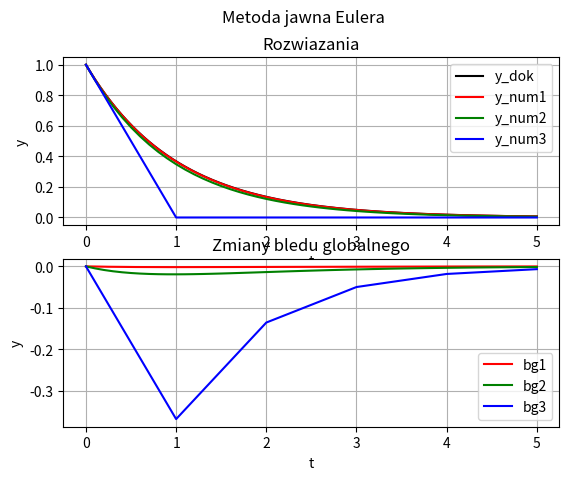
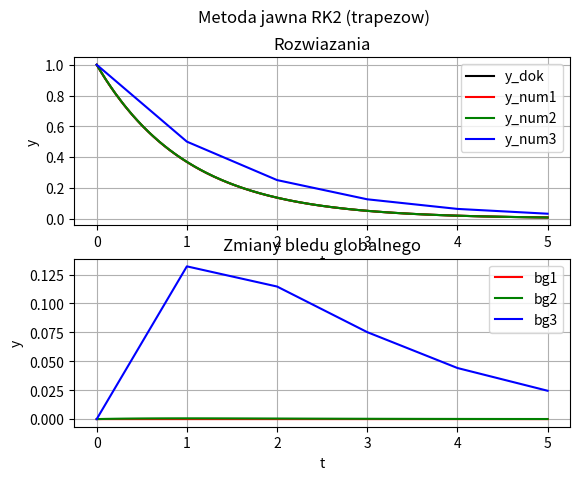
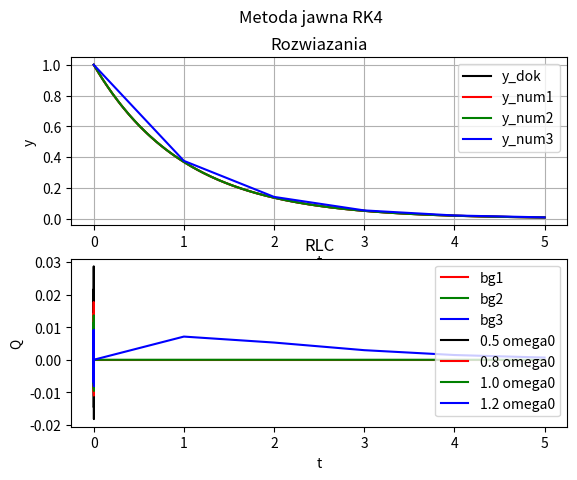

Here is the Python script that generated these plots, in order:
import math
import matplotlib.pyplot as plt

l = -1  # lambda

def fun_y_dok(t):
    '''Rozwiazanie: y(t) = e^(lambda*t)'''
    return math.exp(l * t)

# argumenty funkcji
t1 = [i/100 for i in range(0,501,1)]    # delta_t 0.01
t2 = [i/10  for i in range(0,51,1)]     # delta_t 0.1
t3 = [i     for i in range(0,6,1)]      # delta_t 11

# rozwiazania analityczne
y_dok1 = [fun_y_dok(i) for i in t1]
y_dok2 = [fun_y_dok(i) for i in t2]
y_dok3 = [fun_y_dok(i) for i in t3]

def wykresy(y_num1, y_num2, y_num3, bg1, bg2, bg3, name):
    '''Wykresy do zadan 1, 2, 3'''
    figure, axis = plt.subplots(2)

    figure.suptitle(name)

    axis[0].plot(t1,y_dok1, color='k', label='y_dok')
    axis[0].plot(t1,y_num1, color='r', label='y_num1')
    axis[0].plot(t2,y_num2, color='g', label='y_num2')
    axis[0].plot(t3,y_num3, color='b', label='y_num3')
    axis[0].set_title('Rozwiazania')
    axis[0].grid()
    axis[0].legend()

    axis[1].plot(t1,bg1, color='r', label='bg1')
    axis[1].plot(t2,bg2, color='g', label='bg2')
    axis[1].plot(t3,bg3, color='b', label='bg3')
    axis[1].set_title('Zmiany bledu globalnego')
    axis[1].grid()
    axis[1].legend()

    for ax in axis.flat:
        ax.set(xlabel='t', ylabel='y')

    plt.show()

def fun_y_Euler(y, dt):
    '''Metoda jawna Eulera'''
    return y + (dt * l * y)

def fun_y_RK2(y, dt):
    '''Metoda jawna RK2 (trapezow)'''
    k1 = l * y
    k2 = l * (y + (dt * k1))
    return y + ( (dt / 2) * (k1 + k2) )

def fun_y_RK4(y,dt):
    '''Metoda jawna RK4'''
    k1 = l * y
    k2 = l * (y + ( (dt/2) * k1 ))
    k3 = l * (y + ( (dt/2) * k2 ))
    k4 = l * (y + ( dt * k3 ))
    return y + ( (dt/6) * (k1 + 2*k2 + 2*k3 + k4) )

def problem_autonomiczny(fun, name):
    '''
        rozwiazywanie zadan 1, 2, 3
        fun - wybor metody (Eulera, trapezow, RK4)
        name - nazwa metody (do tytulu wykresu)
    '''

    # rozwiazania numeryczne
    y_num1 = [1]
    y_num2 = [1]
    y_num3 = [1]

    for t in t1[1:]:
        y_num1.append( fun(y_num1[-1], 0.01) )

    for t in t2[1:]:
        y_num2.append( fun(y_num2[-1], 0.1) )

    for t in t3[1:]:
        y_num3.append( fun(y_num3[-1], 1) )

    # blad globalny
    bg1 = [y_num1[i] - y_dok1[i] for i in range(len(y_num1))]
    bg2 = [y_num2[i] - y_dok2[i] for i in range(len(y_num2))]
    bg3 = [y_num3[i] - y_dok3[i] for i in range(len(y_num3))]

    wykresy(y_num1, y_num2, y_num3, bg1, bg2, bg3, name)

def fun_V(t, wv):
    return 10 * math.sin( wv * t)

def RK4(Q, I, t_array, dt, R, L, C, wv):
    '''Obliczanie Q i I (jawny schemat RK4) dla czestosci zrodla wv'''
    for t in t_array[1:]:
        k1_Q = I[-1]
        k1_I = (fun_V(t, wv) / L) - ((1 / (L * C)) * Q[-1]) - ((R / L) * I[-1])
        k2_Q = I[-1] + ((dt / 2) * k1_I)
        k2_I = (fun_V((t + (dt / 2)), wv) / L) - ((1 / (L * C)) * (Q[-1] + ((dt / 2) * k1_Q))) - ((R / L) * (I[-1] + ((dt / 2) * k1_I)))
        k3_Q = I[-1] + ((dt /2) * k2_I)
        k3_I = (fun_V((t + (dt / 2)), wv) / L) - ((1 / (L * C)) * (Q[-1] + ((dt / 2) * k2_Q))) - ((R / L) * (I[-1] + ((dt / 2) * k2_I)))
        k4_Q = I[-1] + (dt * k3_I)
        k4_I = (fun_V((t + dt), wv) / L) - ((1 / (L * C)) * (Q[-1] + (dt * k3_Q))) - ((R / L) * (I[-1] + (dt * k3_I)))

        Q.append(Q[-1] + ((dt / 6) * (k1_Q + 2*k2_Q + 2*k3_Q + k4_Q)))
        I.append(I[-1] + ((dt / 6) * (k1_I + 2*k2_I + 2*k3_I + k4_I)))


def RLC():
    '''Rozwiazanie ostatniego zadania'''

    # znane parametry
    dt = 10**(-4)
    R = 100
    L = 0.1
    C = 0.001
    w0 = 1 / (L * C)
    T0 = (2 * math.pi) / w0

    # czestosci zrodla
    wv1 = 0.5 * w0
    wv2 = 0.8 * w0
    wv3 = 1.0 * w0
    wv4 = 1.2 * w0


    # argumenty funkcji [0, 4*T0]
    t_array = [0]
    while(t_array[-1] <= (4 * T0)):
        t_array.append(round(( t_array[-1] + dt), 4))
    t_array.pop()

    # warunki poczatkowe
    Q1 = [0]
    I1 = [0]
    Q2 = [0]
    I2 = [0]
    Q3 = [0]
    I3 = [0]
    Q4 = [0]
    I4 = [0]

    # obliczenia
    RK4(Q1, I1, t_array, dt, R, L, C, wv1)
    RK4(Q2, I2, t_array, dt, R, L, C, wv2)
    RK4(Q3, I3, t_array, dt, R, L, C, wv3)
    RK4(Q4, I4, t_array, dt, R, L, C, wv4)

    # wykresy

    # figure, axis = plt.subplots(2)

    # figure.suptitle('RLC')

    # axis[0].plot(t_array,I1, color='k', label='0.5 omega0')
    # axis[0].plot(t_array,I2, color='r', label='0.8 omega0')
    # axis[0].plot(t_array,I3, color='g', label='1.0 omega0')
    # axis[0].plot(t_array,I4, color='b', label='1.2 omega0')
    # axis[0].set_title('I')
    # axis[0].grid()
    # axis[0].legend()

    # axis[1].plot(t_array,Q1, color='k', label='0.5 omega0')
    # axis[1].plot(t_array,Q2, color='r', label='0.8 omega0')
    # axis[1].plot(t_array,Q3, color='g', label='1.0 omega0')
    # axis[1].plot(t_array,Q4, color='b', label='1.2 omega0')
    # axis[1].set_title('Q')
    # axis[1].grid()
    # axis[1].legend()

    # axis.flat[0].set(xlabel='t', ylabel='I')
    # axis.flat[1].set(xlabel='t', ylabel='Q')


    # nie wie czemu ale chyba zapisało sie na odwrot 
    plt.plot(t_array,I1, color='k', label='0.5 omega0')
    plt.plot(t_array,I2, color='r', label='0.8 omega0')
    plt.plot(t_array,I3, color='g', label='1.0 omega0')
    plt.plot(t_array,I4, color='b', label='1.2 omega0')
    plt.title('RLC')
    plt.xlabel('t')
    plt.ylabel('Q')
    plt.grid()
    plt.legend()


    plt.show()


if __name__ == "__main__":
    problem_autonomiczny(fun_y_Euler, "Metoda jawna Eulera")
    problem_autonomiczny(fun_y_RK2, "Metoda jawna RK2 (trapezow)")
    problem_autonomiczny(fun_y_RK4, "Metoda jawna RK4")
    RLC()
